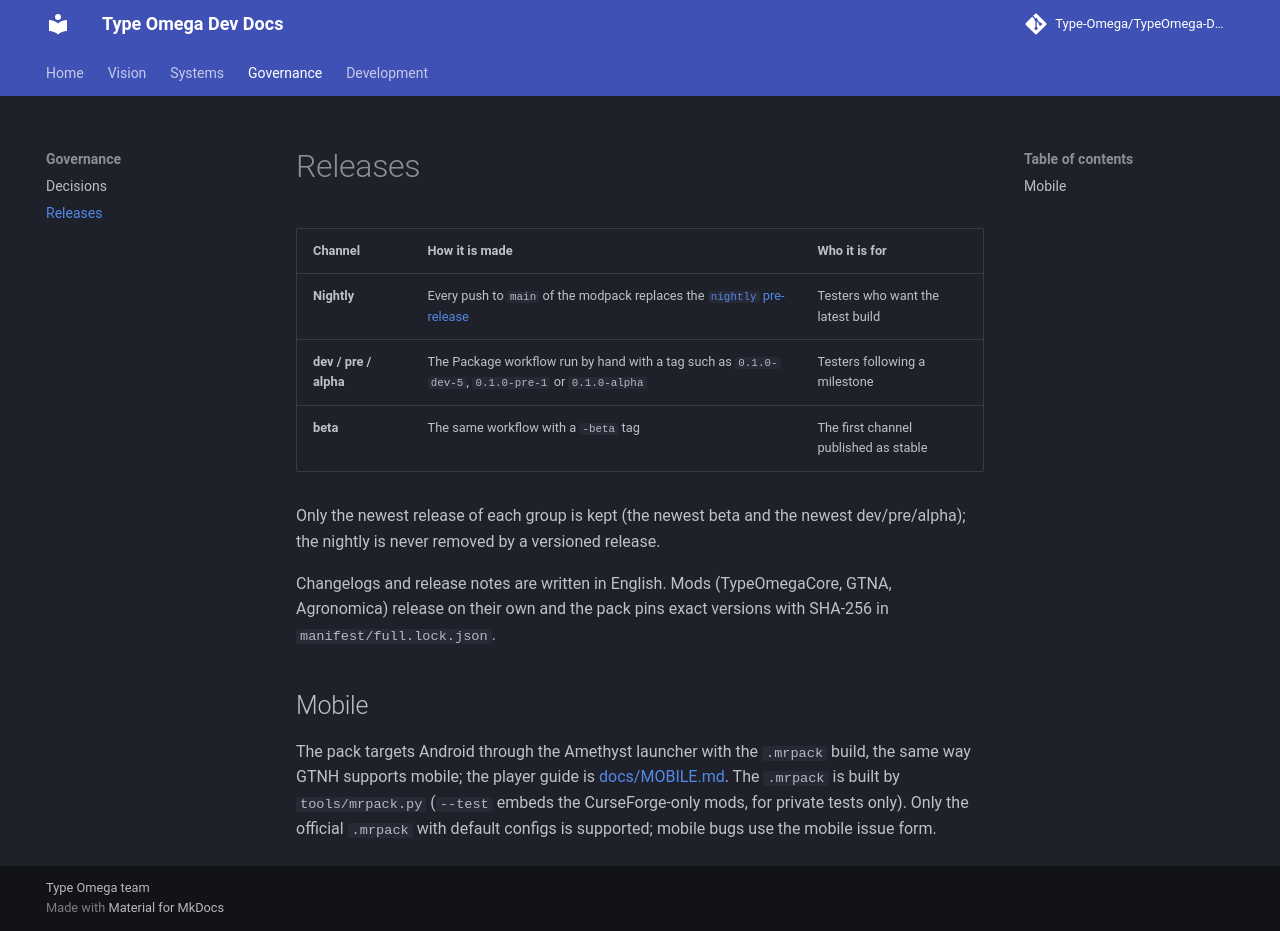

repository: Type-Omega/TypeOmega-Dev-Doc · page: governance/releases/index.html · generator: mkdocs

# Releases

| Channel | How it is made | Who it is for |
| --- | --- | --- |
| **Nightly** | Every push to `main` of the modpack replaces the [`nightly` pre-release](https://github.com/Type-Omega/TypeOmega/releases/tag/nightly) | Testers who want the latest build |
| **dev / pre / alpha** | The Package workflow run by hand with a tag such as `0.1.0-dev-5`, `0.1.0-pre-1` or `0.1.0-alpha` | Testers following a milestone |
| **beta** | The same workflow with a `-beta` tag | The first channel published as stable |

Only the newest release of each group is kept (the newest beta and the newest dev/pre/alpha); the nightly is never removed by a versioned release.

Changelogs and release notes are written in English. Mods (TypeOmegaCore, GTNA, Agronomica) release on their own and the pack pins exact versions with SHA-256 in `manifest/full.lock.json`.

## Mobile

The pack targets Android through the Amethyst launcher with the `.mrpack` build, the same way GTNH supports mobile; the player guide is [docs/MOBILE.md](https://github.com/Type-Omega/TypeOmega/blob/main/docs/MOBILE.md). The `.mrpack` is built by `tools/mrpack.py` (`--test` embeds the CurseForge-only mods, for private tests only). Only the official `.mrpack` with default configs is supported; mobile bugs use the mobile issue form.
